The GitHub repository ErikaGM19/trabajo_de_grado contains a labelled image folder "Cana_de_azucar" with 10 categories: carbon smut, hoja amarilla, mancha anillo, mancha parda, mosaic, muermo rojo, roya, sanas, secas, tizon bacteriano. Examples follow, each with its label.

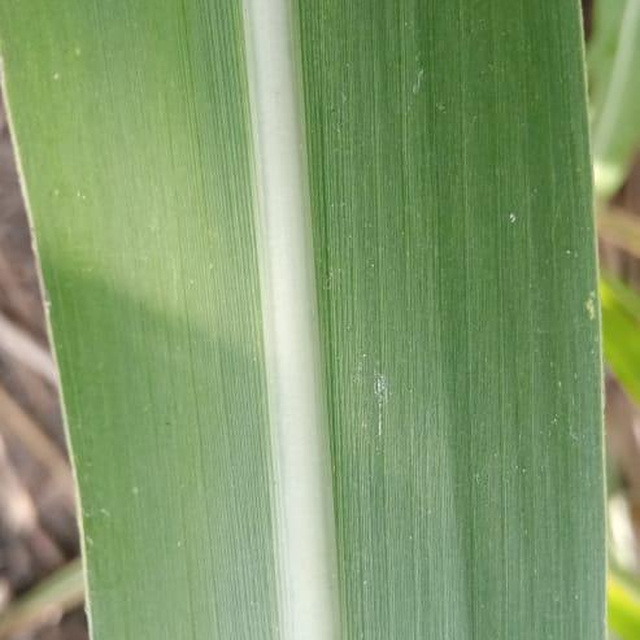
Label: sanas

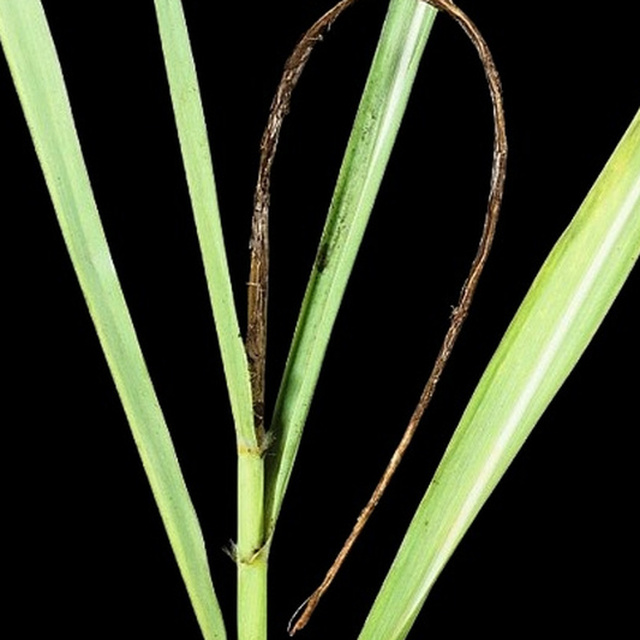
Label: carbon smut

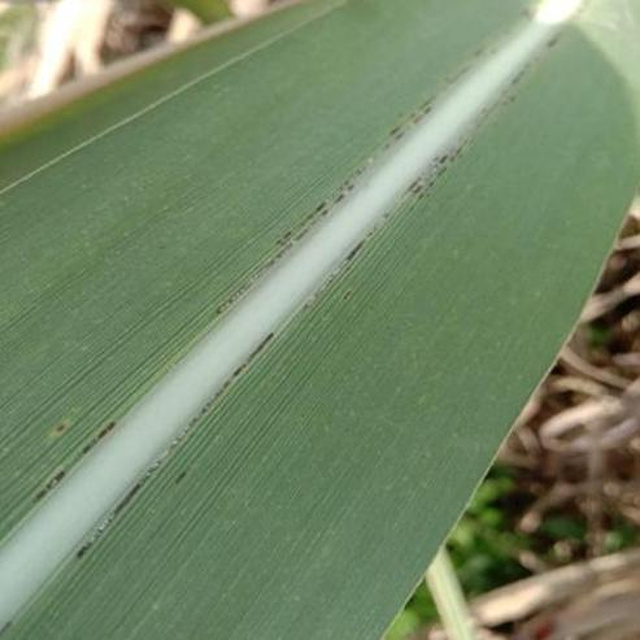
Label: roya

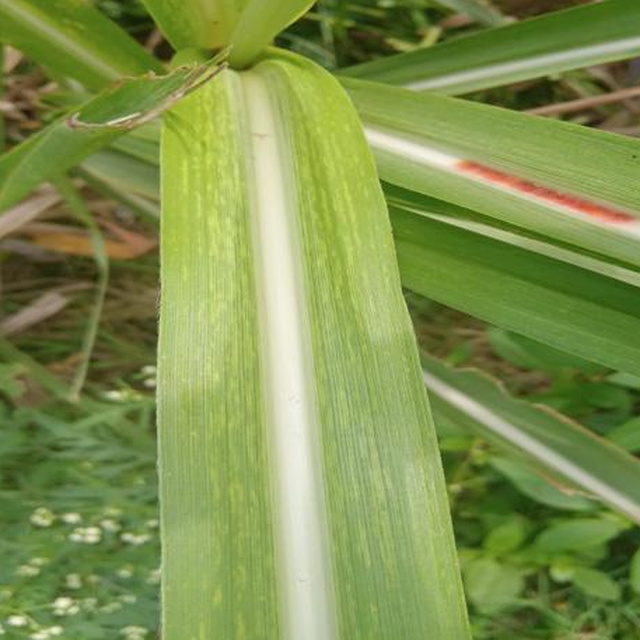
Label: mosaic

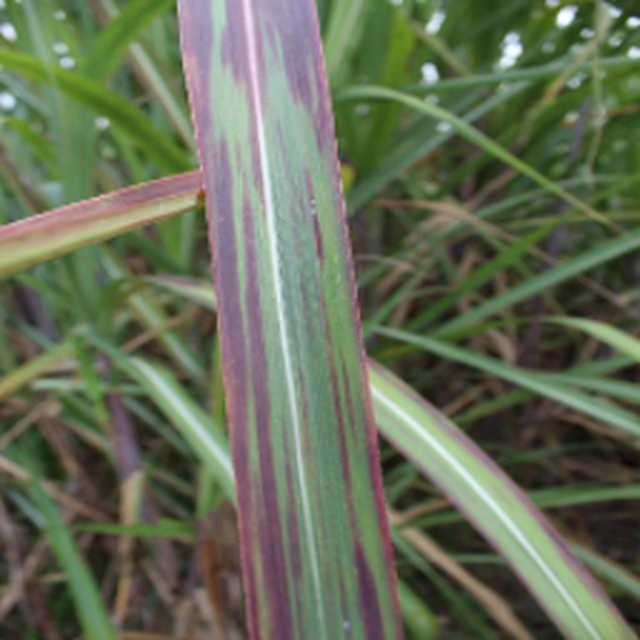
Label: tizon bacteriano

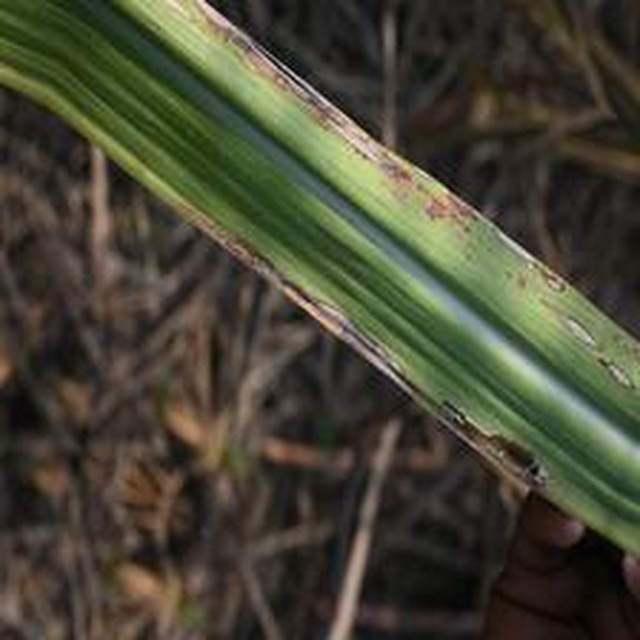
Label: mancha anillo
